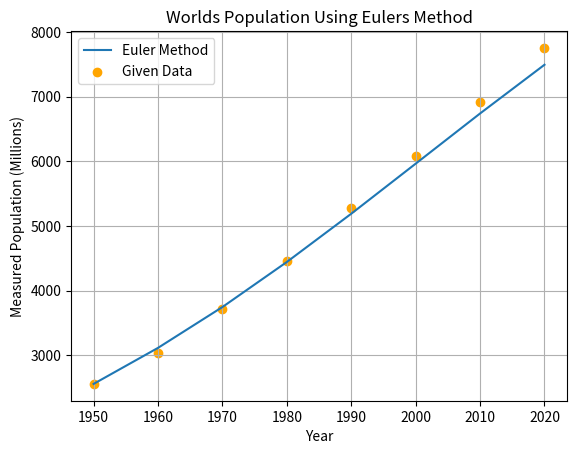

The script that saved this image:
#!/usr/bin/env python3

#Purpose:Euler's Method to predict world population from 1950-2020
#By: Clancy Crawford
# [redacted]
#Date: 10/25/2025

import numpy as np
import math
import matplotlib.pyplot as plt


# Given Parameters
k_rm = 0.026 # per/yr
p_max = 12000 # million people
p0 = 2555 # million people in year start
yr_start = 1950
yr_end = 2020


# Given Function
def f(p):
    return k_rm*(1 - (p/p_max))*p

# Given Data for time
t_data = np.arange(yr_start, yr_end + 1, 1) #must go up by one then extract later
t_len = len(t_data)
#print(t_data)

# Data for p
p_data_given = np.array([2555, 3040, 3708, 4454, 5276, 6079, 6922, 7753], float)
p_data = np.zeros(t_len)
p_data[0] = p0

for i in range(t_len - 1):
    p_data[i+1] = p_data[i] + 1 * f(p_data[i])


#Extracting Values
t_data_actual = np.arange(yr_start, yr_end + 1, 10)
index = t_data_actual - yr_start
p_data_actual = p_data[index]

print()
print("Years (t):                    ", t_data_actual)
print("Population from Euler Method: ", p_data_actual)


# Plotting
plt.figure()
plt.plot(t_data_actual, p_data_actual, label="Euler Method")
plt.scatter(t_data_actual, p_data_given, color = 'orange', label = 'Given Data')
plt.xlabel('Year')
plt.ylabel('Measured Population (Millions)')
plt.title('World''s Population Using Euler''s Method')
plt.grid(True)
plt.legend()
plt.savefig('project_part3_plot.jpg')
plt.show()



